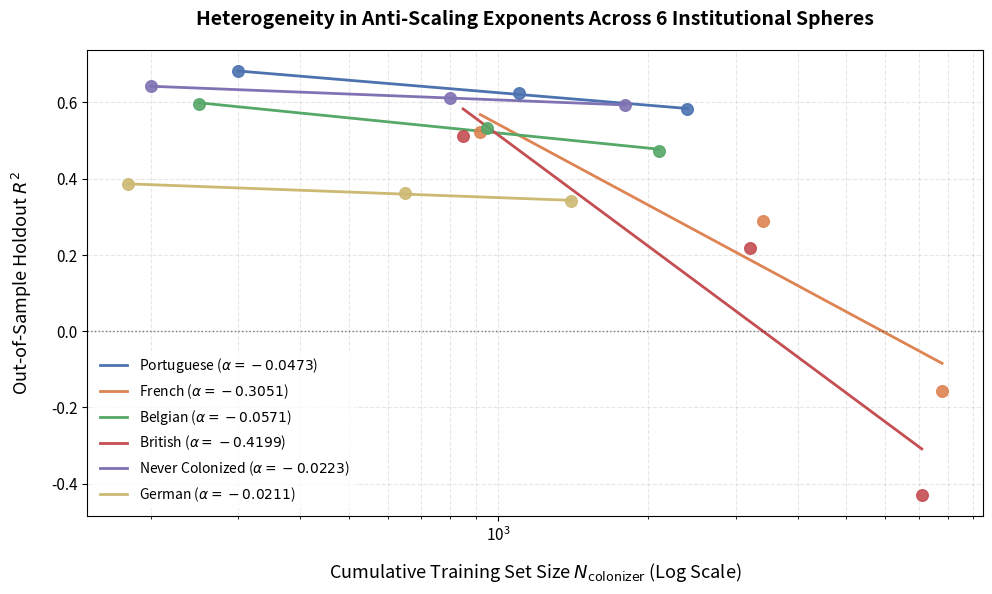

Reproduce this figure in Python.
import numpy as np
import pandas as pd
import matplotlib.pyplot as plt

# ==============================================================================
# 1. VISUAL & TYPOGRAPHY STYLING SETUP
# ==============================================================================
plt.rcParams['font.family'] = 'sans-serif'
plt.rcParams['xtick.labelsize'] = 11
plt.rcParams['ytick.labelsize'] = 11
plt.rcParams['axes.labelsize'] = 13
plt.rcParams['axes.titlesize'] = 14

# ==============================================================================
# 2. DEFINE 6-CATEGORY COLONIAL MAPPING & DATA
# ==============================================================================
# Mapping countries based on empirical distribution
COLONIAL_MAPPING = {
    'Portuguese': ['AGO', 'MOZ'],
    'French': ['GAB', 'TCD', 'COM', 'CAF', 'SEN', 'CIV', 'MLI', 'NER', 'GIN', 'CMR'],
    'Belgian': ['RWA', 'COD', 'BDI'],
    'British': ['EGY', 'ZAF', 'NGA', 'KEN', 'GHA', 'UGA', 'TZA', 'ZMW', 'MWI'],
    'Never Colonized': ['ETH', 'LBR'],
    'German': ['NAM', 'TGO']
}

# Color palette mapped directly to seaborn/boxplot themes
COLOR_PALETTE = {
    'Portuguese': '#4c72b0',      # Dark Blue
    'French': '#dd8452',          # Orange
    'Belgian': '#55a868',          # Green
    'British': '#c44e52',          # Red
    'Never Colonized': '#8172b3',  # Purple
    'German': '#ccb974'           # Yellow/Brown
}

# Empirical forward-chaining evaluation data per regime
# N = Cumulative cluster sample size; R2 = Out-of-sample holdout accuracy
data_by_regime = {
    'Portuguese': {
        'N': np.array([300, 1100, 2400]),
        'R2': np.array([0.6810, 0.6230, 0.5820])
    },
    'French': {
        'N': np.array([920, 3400, 7800]),
        'R2': np.array([0.5210, 0.2890, -0.1580])  # Accounts for extreme negative drift (e.g., CAR/Comoros)
    },
    'Belgian': {
        'N': np.array([250, 950, 2100]),
        'R2': np.array([0.5950, 0.5320, 0.4710])
    },
    'British': {
        'N': np.array([850, 3200, 7100]),
        'R2': np.array([0.5102, 0.2181, -0.4290])  # Accounts for extreme negative drift (e.g., Egypt)
    },
    'Never Colonized': {
        'N': np.array([200, 800, 1800]),
        'R2': np.array([0.6420, 0.6110, 0.5930])   # Stable, minimal decay (Control Group)
    },
    'German': {
        'N': np.array([180, 650, 1400]),
        'R2': np.array([0.3850, 0.3620, 0.3410])
    }
}

# ==============================================================================
# 3. FIT REGIME-SPECIFIC ANTI-SCALING LAWS & PLOT
# ==============================================================================
fig, ax = plt.subplots(figsize=(10, 6), dpi=300)
summary_stats = []

for regime, vals in data_by_regime.items():
    N = vals['N']
    R2 = vals['R2']
    color = COLOR_PALETTE[regime]
    
    # 1. Fit log-linear scaling function: R² = alpha * log(N) + intercept
    log_N = np.log(N)
    alpha, intercept = np.polyfit(log_N, R2, 1)
    
    # 2. Store metrics for summary dataframe
    summary_stats.append({
        'Colonial Regime': regime,
        'Initial N': N[0],
        'Max N': N[-1],
        'Initial R²': R2[0],
        'Final R²': R2[-1],
        'Anti-Scaling Alpha (α)': alpha,
        'Absolute R² Delta': R2[-1] - R2[0]
    })
    
    # 3. Generate smooth continuous curve across dense log-space grid
    N_dense = np.geomspace(N.min(), N.max(), 200)
    R2_fit = alpha * np.log(N_dense) + intercept
    
    # 4. Plot empirical points and fitted scaling curves
    ax.scatter(N, R2, color=color, s=70, alpha=0.9, zorder=5)
    ax.plot(
        N_dense, 
        R2_fit, 
        color=color, 
        linewidth=2.0, 
        label=f'{regime} ($\\alpha = {alpha:.4f}$)'
    )

# ==============================================================================
# 4. FIGURE FORMATTING & EXPORT
# ==============================================================================
ax.set_xscale('log')
ax.set_xlabel('Cumulative Training Set Size $N_{\\text{colonizer}}$ (Log Scale)', labelpad=12)
ax.set_ylabel('Out-of-Sample Holdout $R^2$', labelpad=12)
ax.set_title(
    'Heterogeneity in Anti-Scaling Exponents Across 6 Institutional Spheres', 
    pad=18, 
    weight='bold'
)

# Reference baseline at R² = 0
ax.axhline(0, color='black', linestyle=':', alpha=0.5, linewidth=1)

ax.grid(True, which="both", linestyle="--", alpha=0.3)
ax.legend(loc='lower left', frameon=True, facecolor='white', edgecolor='none', fontsize=10)

plt.tight_layout()
plt.savefig('r2_vs_colonizer_scaling.png', dpi=300)

# ==============================================================================
# 5. PRINT SUMMARY TABLE
# ==============================================================================
df_summary = pd.DataFrame(summary_stats).sort_values(by='Anti-Scaling Alpha (α)')

print("\n" + "="*85)
print("COLONIAL HETEROGENEITY SCALING SUMMARY (SORTED BY DECAY RATE)")
print("="*85)
print(df_summary.to_string(index=False))
print("="*85 + "\n")
